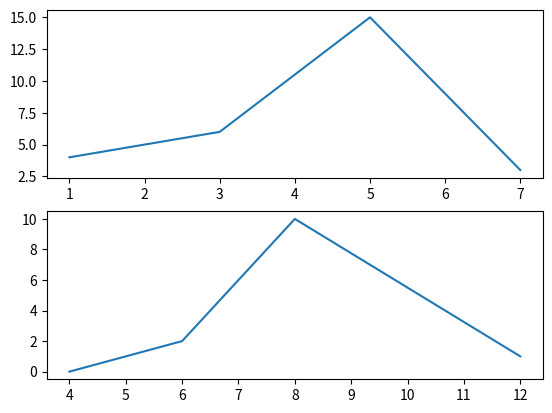

Generate this figure with matplotlib:
#matplotlib合并
# _*_ coding: utf-8 _*_

'''
NumPy 通常与 SciPy（Scientific Python）和 Matplotlib（绘图库）一起使用， 这种组合广泛用于替代 MatLab，是一个强大的科学计算环境，有助于我们通过 Python 学习数据科学或者机器学习。
'''

import matplotlib.pyplot as plt    # 导入matplotlib包

figure = plt.figure()             # 创建一个figure画布
axes1 = figure.add_subplot(2,1,1)         # 获取每个axes1的位置
axes2 = figure.add_subplot(2,1,2)         # 获取每个axes2的位置

axes1.plot([1,3,5,7],[4,6,15,3])                   # 获取axes1的坐标
axes2.plot([12,8,6,4],[1,10,2,0])                  # 获取axes2的坐标

figure.show()   # pycharm中绘图的话，必须加这句代码才能显示。而notebook可以不用加这句代码，自动显示

